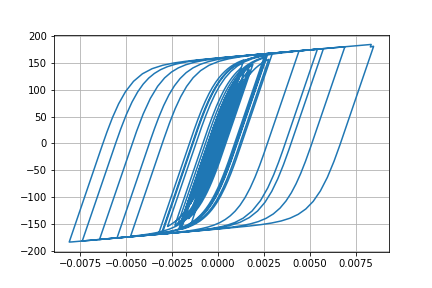

Values plotted in this chart, from the file beside it:
Desplacment, Force
0.0, 0.0
3.5936652367437446e-06, 0.3594
1.1581631321847975e-05, 1.158
1.9059159917190575e-05, 1.906
2.298556931158668e-05, 2.298
2.311052547855494e-05, 2.311
2.146432565414897e-05, 2.146
2.0907782416900815e-05, 2.091
2.3106030899857555e-05, 2.31
2.809347149719437e-05, 2.809
3.4795339873856945e-05, 3.479
4.175414882899014e-05, 4.175
4.792170621984555e-05, 4.791
5.33635433019447e-05, 5.334
5.935192464724162e-05, 5.933
6.667160374207246e-05, 6.664
7.470313915741963e-05, 7.465
8.18747006247044e-05, 8.181
8.681795935876916e-05, 8.674
8.901772820992639e-05, 8.893
8.844834532353771e-05, 8.836
8.633102692009756e-05, 8.625
8.438200802302556e-05, 8.43
8.362250205389097e-05, 8.354
8.335874459220529e-05, 8.327
8.219709808532918e-05, 8.211
7.988813522964266e-05, 7.98
7.657270270578394e-05, 7.649
7.286778582771527e-05, 7.278
6.881711595371722e-05, 6.873
6.326097352087658e-05, 6.318
5.504940971521039e-05, 5.496
4.416426723152807e-05, 4.408
3.110845488743665e-05, 3.102
1.6089769485342454e-05, 1.6
-6.022026259923115e-07, -0.06873
-1.9194188527769306e-05, -1.928
-3.9127694667517574e-05, -3.921
-5.8901780018605e-05, -5.896
-7.702833749598694e-05, -7.706
-9.241992797552495e-05, -9.241
-0.0001057, -10.57
-0.000119, -11.88
-0.0001338, -13.36
-0.0001491, -14.88
-0.0001631, -16.26
-0.0001752, -17.46
-0.0001864, -18.57
-0.000201, -20.01
-0.0002211, -21.99
-0.0002448, -24.31
-0.0002672, -26.5
-0.0002828, -28.02
-0.0002889, -28.62
-0.0002885, -28.57
-0.0002863, -28.35
-0.0002859, -28.31
-0.0002883, -28.55
-0.0002929, -28.99
-0.0002972, -29.41
... 2,941 more rows
